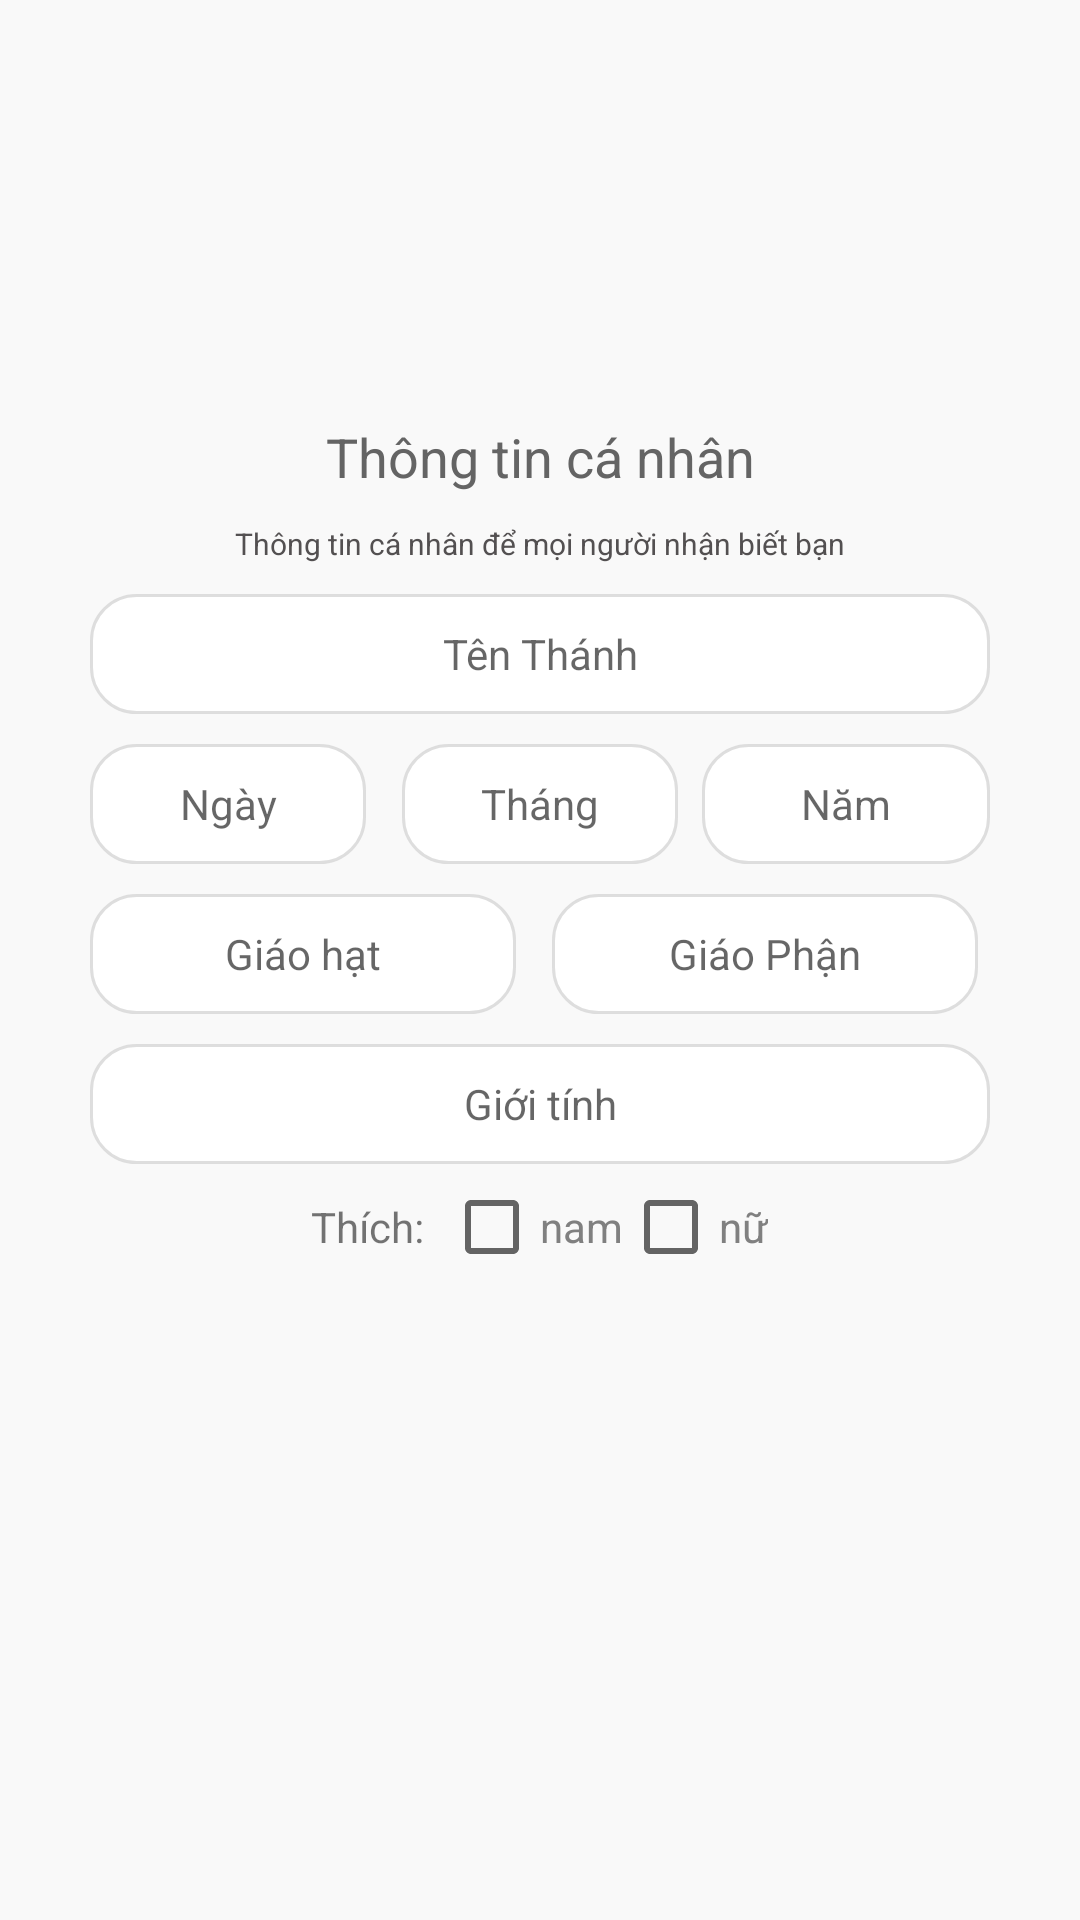

Write the Android layout XML for this screen, with the resource values it uses.
<!-- AndroidManifest.xml: application theme AppTheme -->
<!-- res/layout/fragment_regis_status.xml -->
<RelativeLayout xmlns:android="http://schemas.android.com/apk/res/android"

    xmlns:tools="http://schemas.android.com/tools"
    android:layout_width="match_parent"
    android:layout_height="match_parent"
    android:background="#f9f9f9"
    android:orientation="vertical"
    tools:context="cb.cphuong.nguoiconggiao.fragment.regis.Status">

    <LinearLayout
        android:layout_width="match_parent"
        android:layout_height="wrap_content"
        android:layout_centerInParent="true"
        android:orientation="vertical">

        <TextView
            android:layout_width="match_parent"
            android:layout_height="wrap_content"
            android:layout_marginLeft="30dp"
            android:layout_marginRight="30dp"
            android:layout_marginTop="10dp"
            android:gravity="center"
            android:text="Thông tin cá nhân"
            android:textColor="#646464"
            android:textSize="18sp" />

        <TextView
            android:layout_width="match_parent"
            android:layout_height="wrap_content"
            android:layout_marginLeft="30dp"
            android:layout_marginRight="30dp"
            android:layout_marginTop="10dp"
            android:gravity="center"
            android:text="Thông tin cá nhân để mọi người nhận biết bạn"
            android:textColor="#535051"
            android:textSize="10sp" />


        <EditText
            android:id="@+id/edtChristian"
            android:layout_width="match_parent"
            android:layout_height="40dp"
            android:layout_marginLeft="30dp"
            android:layout_marginRight="30dp"
            android:layout_marginTop="10dp"
            android:background="@drawable/edt_boder"
            android:gravity="center"
            android:hint="Tên Thánh"

            android:singleLine="true"
            android:textSize="14sp"
            android:windowSoftInputMode="stateAlwaysVisible" />

        <LinearLayout
            android:layout_width="match_parent"
            android:layout_height="wrap_content"
            android:layout_marginLeft="30dp"
            android:layout_marginRight="30dp"
            android:orientation="horizontal">

            <TextView
                android:id="@+id/btnDate"
                android:layout_width="match_parent"
                android:layout_height="40dp"
                android:layout_marginRight="8dp"
                android:layout_marginTop="10dp"
                android:layout_weight="1"
                android:background="@drawable/edt_boder"
                android:gravity="center"
                android:hint="Ngày"

                android:singleLine="true"

                android:textSize="14sp"
                android:windowSoftInputMode="stateAlwaysVisible" />

            <TextView
                android:id="@+id/btnMonth"
                android:layout_width="match_parent"
                android:layout_height="40dp"
                android:layout_marginLeft="4dp"
                android:layout_marginRight="4dp"
                android:layout_marginTop="10dp"
                android:layout_weight="1"
                android:background="@drawable/edt_boder"
                android:gravity="center"
                android:hint="Tháng"
                android:singleLine="true"
                android:textSize="14sp" />

            <TextView
                android:id="@+id/btnYear"
                android:layout_width="match_parent"
                android:layout_height="40dp"
                android:layout_marginLeft="4dp"
                android:layout_marginTop="10dp"

                android:layout_weight="1"
                android:background="@drawable/edt_boder"
                android:gravity="center"
                android:hint="Năm"
                android:singleLine="true"

                android:textSize="14sp" />
        </LinearLayout>


        <LinearLayout
            android:layout_width="match_parent"
            android:layout_height="wrap_content"
            android:layout_marginLeft="30dp"
            android:layout_marginRight="30dp"
            android:orientation="horizontal">

            <TextView
                android:id="@+id/btnParish"
                android:layout_width="match_parent"
                android:layout_height="40dp"
                android:layout_marginRight="8dp"
                android:layout_marginTop="10dp"
                android:layout_weight="1"
                android:background="@drawable/edt_boder"
                android:gravity="center"
                android:hint="Giáo hạt"
                android:singleLine="true"

                android:textSize="14sp" />

            <TextView
                android:id="@+id/btnDiocese"
                android:layout_width="match_parent"
                android:layout_height="40dp"
                android:layout_marginLeft="4dp"
                android:layout_marginRight="4dp"
                android:layout_marginTop="10dp"
                android:layout_weight="1"
                android:background="@drawable/edt_boder"
                android:gravity="center"
                android:hint="Giáo Phận"
                android:singleLine="true"
                android:textSize="14sp" />

        </LinearLayout>

        <TextView
            android:id="@+id/btnGenders"
            android:layout_width="match_parent"
            android:layout_height="40dp"
            android:layout_marginLeft="30dp"
            android:layout_marginRight="30dp"
            android:layout_marginTop="10dp"
            android:layout_weight="1"
            android:background="@drawable/edt_boder"
            android:gravity="center"
            android:hint="Giới tính"
            android:paddingLeft="15dp"
            android:paddingRight="15dp"
            android:singleLine="true"
            android:textSize="14sp" />

        <RelativeLayout
            android:gravity="center"
            android:layout_width="wrap_content"
            android:layout_height="wrap_content"
            android:layout_gravity="center">


            <TextView

                android:layout_width="wrap_content"
                android:layout_height="match_parent"
                android:layout_alignBottom="@+id/isMeetNam"
                android:layout_toLeftOf="@+id/isMeetNam"
                android:gravity="center_vertical"
                android:text="Thích:  "
                android:textSize="14sp" />


            <CheckBox
                android:id="@+id/isMeetNam"
                android:layout_width="wrap_content"
                android:layout_height="wrap_content"
                android:layout_centerInParent="true"
                android:layout_marginTop="10dp"
                android:layout_toLeftOf="@+id/isMeetGirl"
                android:text="nam"
                android:textColor="#808080"
                android:textSize="14sp"
                android:windowSoftInputMode="stateAlwaysVisible" />

            <CheckBox
                android:id="@+id/isMeetGirl"
                android:layout_width="wrap_content"
                android:layout_height="wrap_content"
                android:layout_alignParentRight="true"
                android:layout_centerInParent="true"
                android:layout_marginTop="10dp"
                android:text="nữ"
                android:textColor="#808080"
                android:textSize="14sp"
                android:windowSoftInputMode="stateAlwaysVisible" />

        </RelativeLayout>


        <View
            android:id="@+id/viewK"
            android:layout_width="match_parent"
            android:layout_height="80dp"></View>

    </LinearLayout>


</RelativeLayout>
<!-- resources referenced by this layout -->
<resources>
  <!-- drawable edt_boder (drawable) -->
  <?xml version="1.0" encoding="utf-8"?>
  <selector xmlns:android="http://schemas.android.com/apk/res/android">
      <item>
          <shape android:shape="rectangle">
  
              <stroke android:width="1dp" android:color="#ecdcdcdc"/>
              <corners android:radius="15dp"/>
              <solid android:color="#ffffff" />
  
  
              <corners
                  android:bottomLeftRadius="15dp"
                  android:bottomRightRadius="15dp"
                  android:topLeftRadius="15dp"
                  android:topRightRadius="15dp">
  
              </corners>
          </shape>
      </item>
  </selector>
  <style name="AppTheme" parent="Theme.AppCompat.Light.NoActionBar">
          
          <item name="colorPrimary">@color/colorPrimary</item>
          <item name="colorPrimaryDark">@color/colorPrimaryDark</item>
          <item name="colorAccent">@color/colorAccent</item>
      </style>
  <!-- not gathered from this repository: default colours our renderer supplied (Android Studio template values) -->
  <color name="colorPrimary">#FF6200EE</color>
  <color name="colorPrimaryDark">#FF3700B3</color>
  <color name="colorAccent">#FF03DAC5</color>
</resources>
